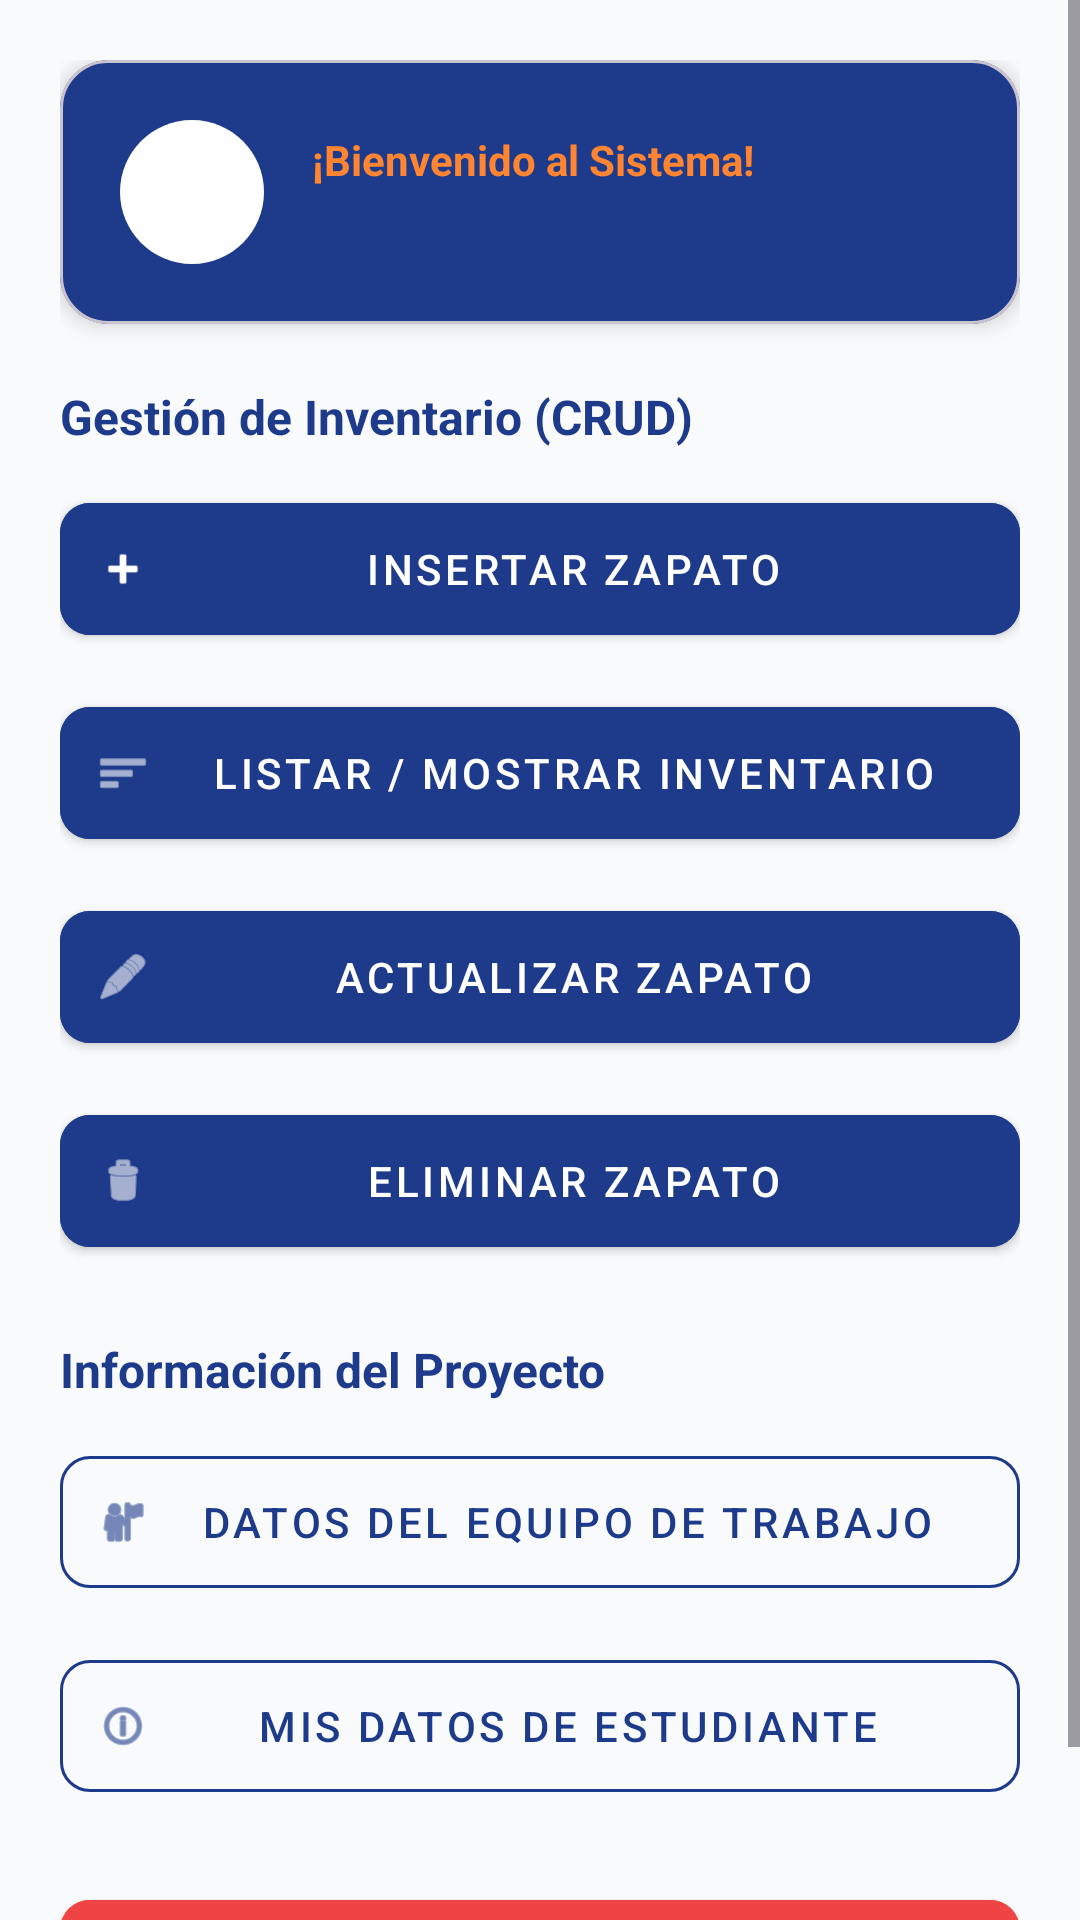

This screen was rendered from an Android layout file. Write that file and the resources it references.
<!-- AndroidManifest.xml: application theme Theme.Parcial03 -->
<!-- res/layout/activity_menu.xml -->
<?xml version="1.0" encoding="utf-8"?>
<ScrollView xmlns:android="http://schemas.android.com/apk/res/android"
    xmlns:app="http://schemas.android.com/apk/res-auto"
    android:layout_width="match_parent"
    android:layout_height="match_parent"
    android:fillViewport="true"
    android:background="@color/bg_light">

    <LinearLayout
        android:layout_width="match_parent"
        android:layout_height="wrap_content"
        android:orientation="vertical"
        android:padding="20dp">

        
        <com.google.android.material.card.MaterialCardView
            android:id="@+id/cvHeaderUsuario"
            android:layout_width="match_parent"
            android:layout_height="wrap_content"
            android:layout_marginBottom="20dp"
            app:cardBackgroundColor="@color/primary_navy"
            app:cardCornerRadius="16dp"
            app:cardElevation="4dp">

            <LinearLayout
                android:layout_width="match_parent"
                android:layout_height="wrap_content"
                android:gravity="center_vertical"
                android:orientation="horizontal"
                android:padding="20dp">

                <ImageView
                    android:id="@+id/ivUserAvatar"
                    android:layout_width="48dp"
                    android:layout_height="48dp"
                    android:contentDescription="@string/app_name"
                    android:src="@drawable/foto_estudiante"
                    app:tint="@color/white" />

                <LinearLayout
                    android:layout_width="0dp"
                    android:layout_height="wrap_content"
                    android:layout_marginStart="16dp"
                    android:layout_weight="1"
                    android:orientation="vertical">

                    <TextView
                        android:id="@+id/tvBienvenidaTitulo"
                        android:layout_width="wrap_content"
                        android:layout_height="wrap_content"
                        android:text="¡Bienvenido al Sistema!"
                        android:textColor="@color/accent_orange_light"
                        android:textSize="14sp"
                        android:textStyle="bold" />

                    <TextView
                        android:id="@+id/tvBienvenida"
                        android:layout_width="wrap_content"
                        android:layout_height="wrap_content"
                        android:textColor="@color/white"
                        android:textSize="16sp"
                        android:textStyle="bold" />
                </LinearLayout>
            </LinearLayout>
        </com.google.android.material.card.MaterialCardView>

        
        <TextView
            android:id="@+id/tvSeccionGestion"
            android:layout_width="wrap_content"
            android:layout_height="wrap_content"
            android:layout_marginBottom="12dp"
            android:text="Gestión de Inventario (CRUD)"
            android:textColor="@color/primary_navy"
            android:textSize="16sp"
            android:textStyle="bold" />

        
        <com.google.android.material.button.MaterialButton
            android:id="@+id/btnInsertar"
            style="@style/Widget.MaterialComponents.Button.Icon"
            android:layout_width="match_parent"
            android:layout_height="56dp"
            android:layout_marginBottom="12dp"
            android:backgroundTint="@color/primary_navy"
            android:text="@string/btn_menu_insertar"
            android:textColor="@color/white"
            app:cornerRadius="10dp"
            app:icon="@android:drawable/ic_input_add" />

        <com.google.android.material.button.MaterialButton
            android:id="@+id/btnListar"
            style="@style/Widget.MaterialComponents.Button.Icon"
            android:layout_width="match_parent"
            android:layout_height="56dp"
            android:layout_marginBottom="12dp"
            android:backgroundTint="@color/primary_navy"
            android:text="@string/btn_menu_listar"
            android:textColor="@color/white"
            app:cornerRadius="10dp"
            app:icon="@android:drawable/ic_menu_sort_by_size" />

        <com.google.android.material.button.MaterialButton
            android:id="@+id/btnActualizar"
            style="@style/Widget.MaterialComponents.Button.Icon"
            android:layout_width="match_parent"
            android:layout_height="56dp"
            android:layout_marginBottom="12dp"
            android:backgroundTint="@color/primary_navy"
            android:text="@string/btn_menu_actualizar"
            android:textColor="@color/white"
            app:cornerRadius="10dp"
            app:icon="@android:drawable/ic_menu_edit" />

        <com.google.android.material.button.MaterialButton
            android:id="@+id/btnEliminar"
            style="@style/Widget.MaterialComponents.Button.Icon"
            android:layout_width="match_parent"
            android:layout_height="56dp"
            android:layout_marginBottom="24dp"
            android:backgroundTint="@color/primary_navy"
            android:text="@string/btn_menu_eliminar"
            android:textColor="@color/white"
            app:cornerRadius="10dp"
            app:icon="@android:drawable/ic_menu_delete" />

        
        <TextView
            android:id="@+id/tvSeccionInfo"
            android:layout_width="wrap_content"
            android:layout_height="wrap_content"
            android:layout_marginBottom="12dp"
            android:text="Información del Proyecto"
            android:textColor="@color/primary_navy"
            android:textSize="16sp"
            android:textStyle="bold" />

        
        <com.google.android.material.button.MaterialButton
            android:id="@+id/btnEquipo"
            style="@style/Widget.MaterialComponents.Button.OutlinedButton.Icon"
            android:layout_width="match_parent"
            android:layout_height="56dp"
            android:layout_marginBottom="12dp"
            android:text="@string/btn_menu_equipo"
            android:textColor="@color/primary_navy"
            app:cornerRadius="10dp"
            app:icon="@android:drawable/ic_menu_myplaces"
            app:strokeColor="@color/primary_navy" />

        <com.google.android.material.button.MaterialButton
            android:id="@+id/btnEstudiante"
            style="@style/Widget.MaterialComponents.Button.OutlinedButton.Icon"
            android:layout_width="match_parent"
            android:layout_height="56dp"
            android:layout_marginBottom="24dp"
            android:text="@string/btn_menu_estudiante"
            android:textColor="@color/primary_navy"
            app:cornerRadius="10dp"
            app:icon="@android:drawable/ic_menu_info_details"
            app:strokeColor="@color/primary_navy" />

        
        <com.google.android.material.button.MaterialButton
            android:id="@+id/btnCerrarSesion"
            style="@style/Widget.MaterialComponents.Button.Icon"
            android:layout_width="match_parent"
            android:layout_height="56dp"
            android:backgroundTint="@color/status_error"
            android:text="@string/btn_menu_cerrar_sesion"
            android:textColor="@color/white"
            app:cornerRadius="10dp"
            app:icon="@android:drawable/ic_lock_power_off" />

    </LinearLayout>
</ScrollView>
<!-- resources referenced by this layout -->
<resources>
  <color name="accent_orange_light">#FF8533</color>
  <color name="bg_light">#F8FAFC</color>
  <color name="primary_navy">#1E3A8A</color>
  <color name="status_error">#EF4444</color>
  <color name="white">#FFFFFFFF</color>
  <!-- drawable foto_estudiante (drawable) -->
  <?xml version="1.0" encoding="utf-8"?>
  <vector xmlns:android="http://schemas.android.com/apk/res/android"
      android:width="200dp"
      android:height="200dp"
      android:viewportWidth="200"
      android:viewportHeight="200">
      
      <path
          android:fillColor="#1E3A8A"
          android:pathData="M100,0 C155.23,0 200,44.77 200,100 C200,155.23 155.23,200 100,200 C44.77,200 0,155.23 0,100 C0,44.77 44.77,0 100,0 Z" />
      
      <path
          android:fillColor="#FFFFFF"
          android:pathData="M100,50 C116.57,50 130,63.43 130,80 C130,96.57 116.57,110 100,110 C83.43,110 70,96.57 70,80 C70,63.43 83.43,50 100,50 Z" />
      
      <path
          android:fillColor="#FFFFFF"
          android:pathData="M100,120 C135,120 160,140 165,170 C165,170 140,185 100,185 C60,185 35,170 35,170 C40,140 65,120 100,120 Z" />
  </vector>
  <string name="app_name">Gestión de Zapatos Deportivos</string>
  <string name="btn_menu_actualizar">Actualizar Zapato</string>
  <string name="btn_menu_cerrar_sesion">Cerrar Sesión</string>
  <string name="btn_menu_eliminar">Eliminar Zapato</string>
  <string name="btn_menu_equipo">Datos del equipo de trabajo</string>
  <string name="btn_menu_estudiante">Mis datos de estudiante</string>
  <string name="btn_menu_insertar">Insertar Zapato</string>
  <string name="btn_menu_listar">Listar / Mostrar Inventario</string>
  <style name="Theme.Parcial03" parent="Base.Theme.Parcial03" />
  <style name="Base.Theme.Parcial03" parent="Theme.Material3.DayNight.NoActionBar">
          <item name="colorPrimary">@color/primary_navy</item>
          <item name="colorOnPrimary">@color/white</item>
          <item name="colorPrimaryContainer">@color/primary_dark</item>
          <item name="colorSecondary">@color/accent_orange</item>
          <item name="colorOnSecondary">@color/white</item>
          <item name="android:statusBarColor">@color/primary_navy</item>
          <item name="android:windowBackground">@color/bg_light</item>
      </style>
  <color name="primary_dark">#0F172A</color>
  <color name="accent_orange">#FF6B00</color>
</resources>
